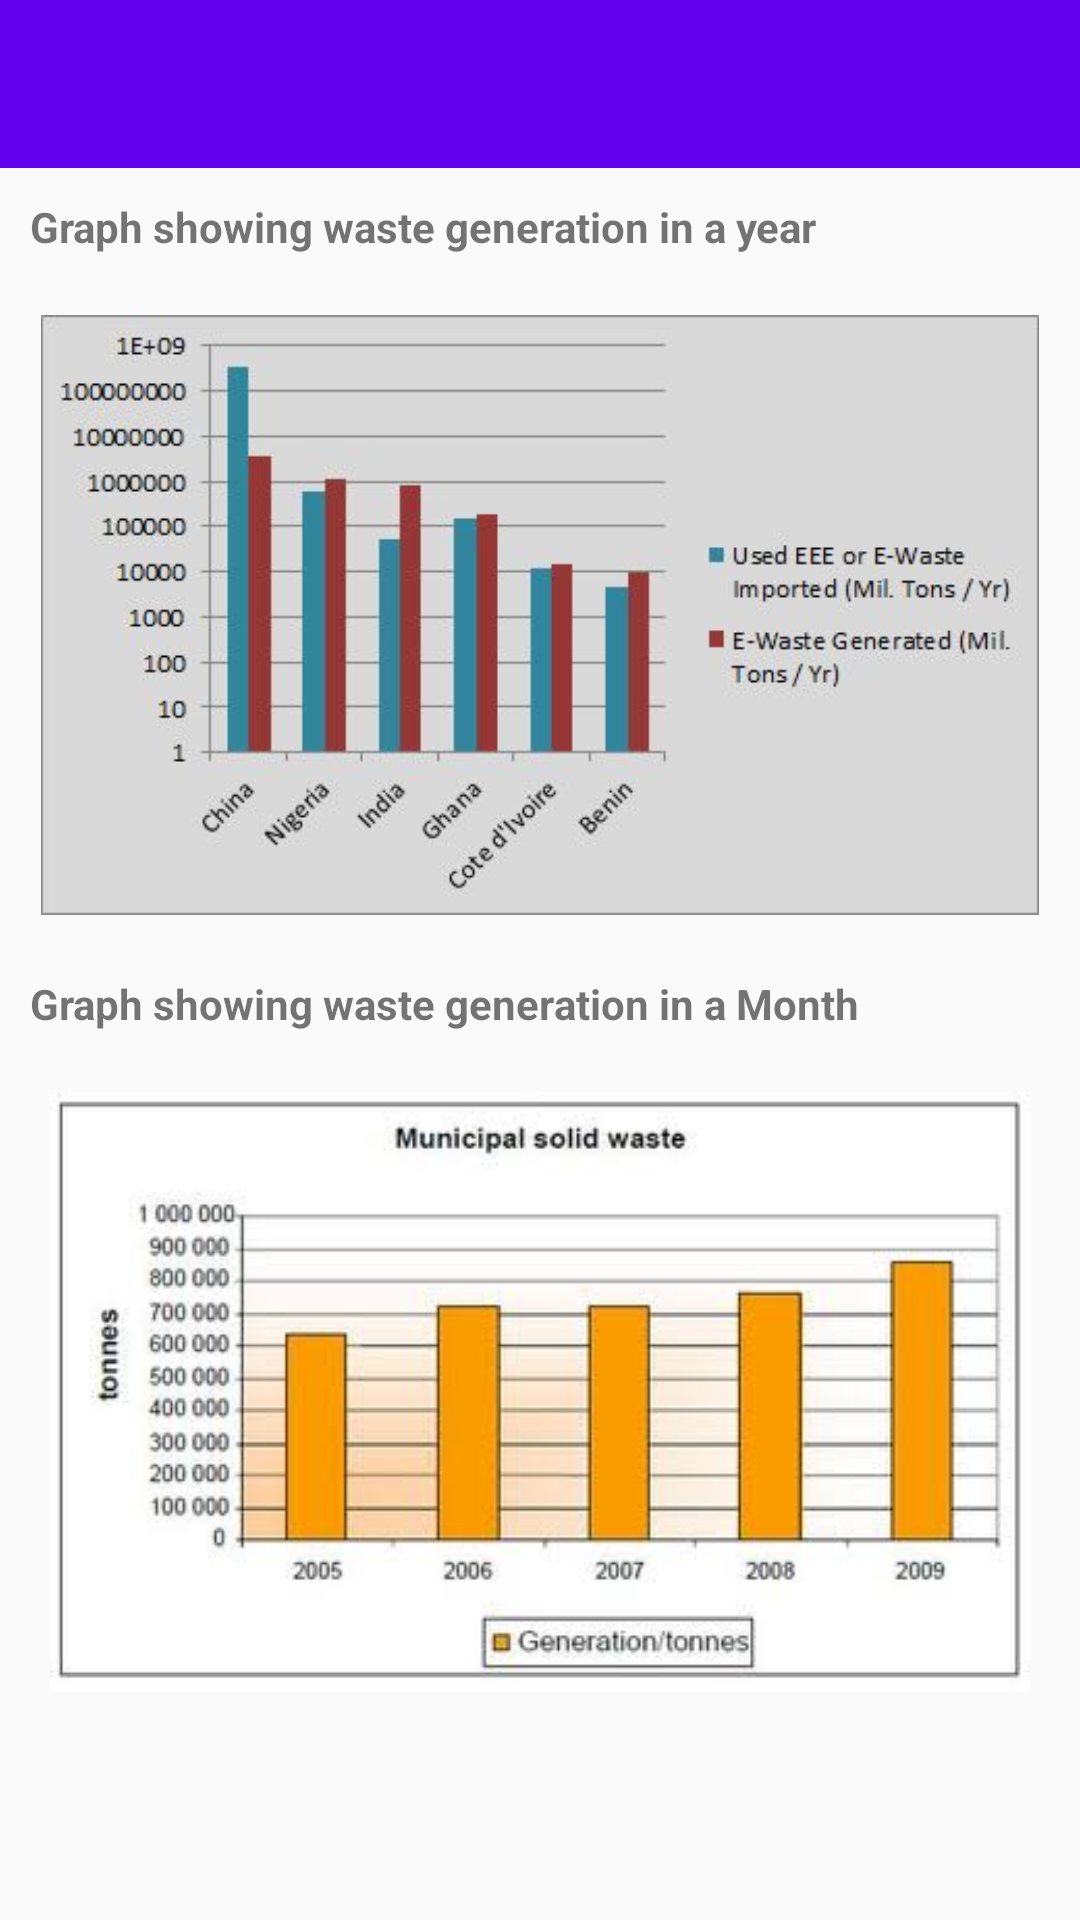

The Android layout XML behind this screen, and the referenced resources:
<!-- AndroidManifest.xml: application theme AppTheme -->
<!-- res/layout/activity_graph.xml -->
<?xml version="1.0" encoding="utf-8"?>
<RelativeLayout xmlns:android="http://schemas.android.com/apk/res/android"
    xmlns:tools="http://schemas.android.com/tools"
    android:layout_width="match_parent"
    android:layout_height="match_parent"
    tools:context="com.algolnx.kachrawala.Graph">

    <android.support.v7.widget.Toolbar
        android:id="@+id/my_awesome_toolbar"
        android:layout_width="match_parent"
        android:layout_height="wrap_content"
        android:background="@color/colorPrimary"/>

    <TextView
        android:layout_below="@id/my_awesome_toolbar"
        android:id="@+id/title"
        android:text="Graph showing waste generation in a year"
        android:textStyle="bold"
        android:layout_margin="10dp"
        android:layout_width="match_parent"
        android:layout_height="wrap_content" />
    <ImageView
        android:id="@+id/imageGraph"
        android:layout_below="@+id/title"
        android:src="@drawable/graph"
        android:layout_margin="10dp"
        android:layout_width="match_parent"
        android:layout_height="200dp" />
    <TextView
        android:layout_below="@id/imageGraph"
        android:id="@+id/title2"
        android:text="Graph showing waste generation in a Month"
        android:textStyle="bold"
        android:layout_margin="10dp"
        android:layout_width="match_parent"
        android:layout_height="wrap_content" />
    <ImageView
        android:layout_below="@+id/title2"
        android:src="@drawable/graph2"
        android:layout_margin="10dp"
        android:layout_width="match_parent"
        android:layout_height="200dp" />

</RelativeLayout>
<!-- resources referenced by this layout -->
<resources>
  <!-- drawable graph: jpeg bitmap (drawable-mdpi, 18697 bytes) -->
  <!-- drawable graph2: jpeg bitmap (drawable-mdpi, 14168 bytes) -->
  <style name="AppTheme" parent="Theme.AppCompat.Light.NoActionBar">
          
          <item name="android:textColorSecondary">@color/white</item>
          <item name="colorPrimary">@color/colorPrimary</item>
          <item name="colorPrimaryDark">@color/colorPrimaryDark</item>
          <item name="colorAccent">@color/colorAccent</item>
      </style>
  <!-- not gathered from this repository: default colours our renderer supplied (Android Studio template values) -->
  <color name="white">#FFFFFFFF</color>
  <color name="colorPrimary">#FF6200EE</color>
  <color name="colorPrimaryDark">#FF3700B3</color>
  <color name="colorAccent">#FF03DAC5</color>
</resources>
